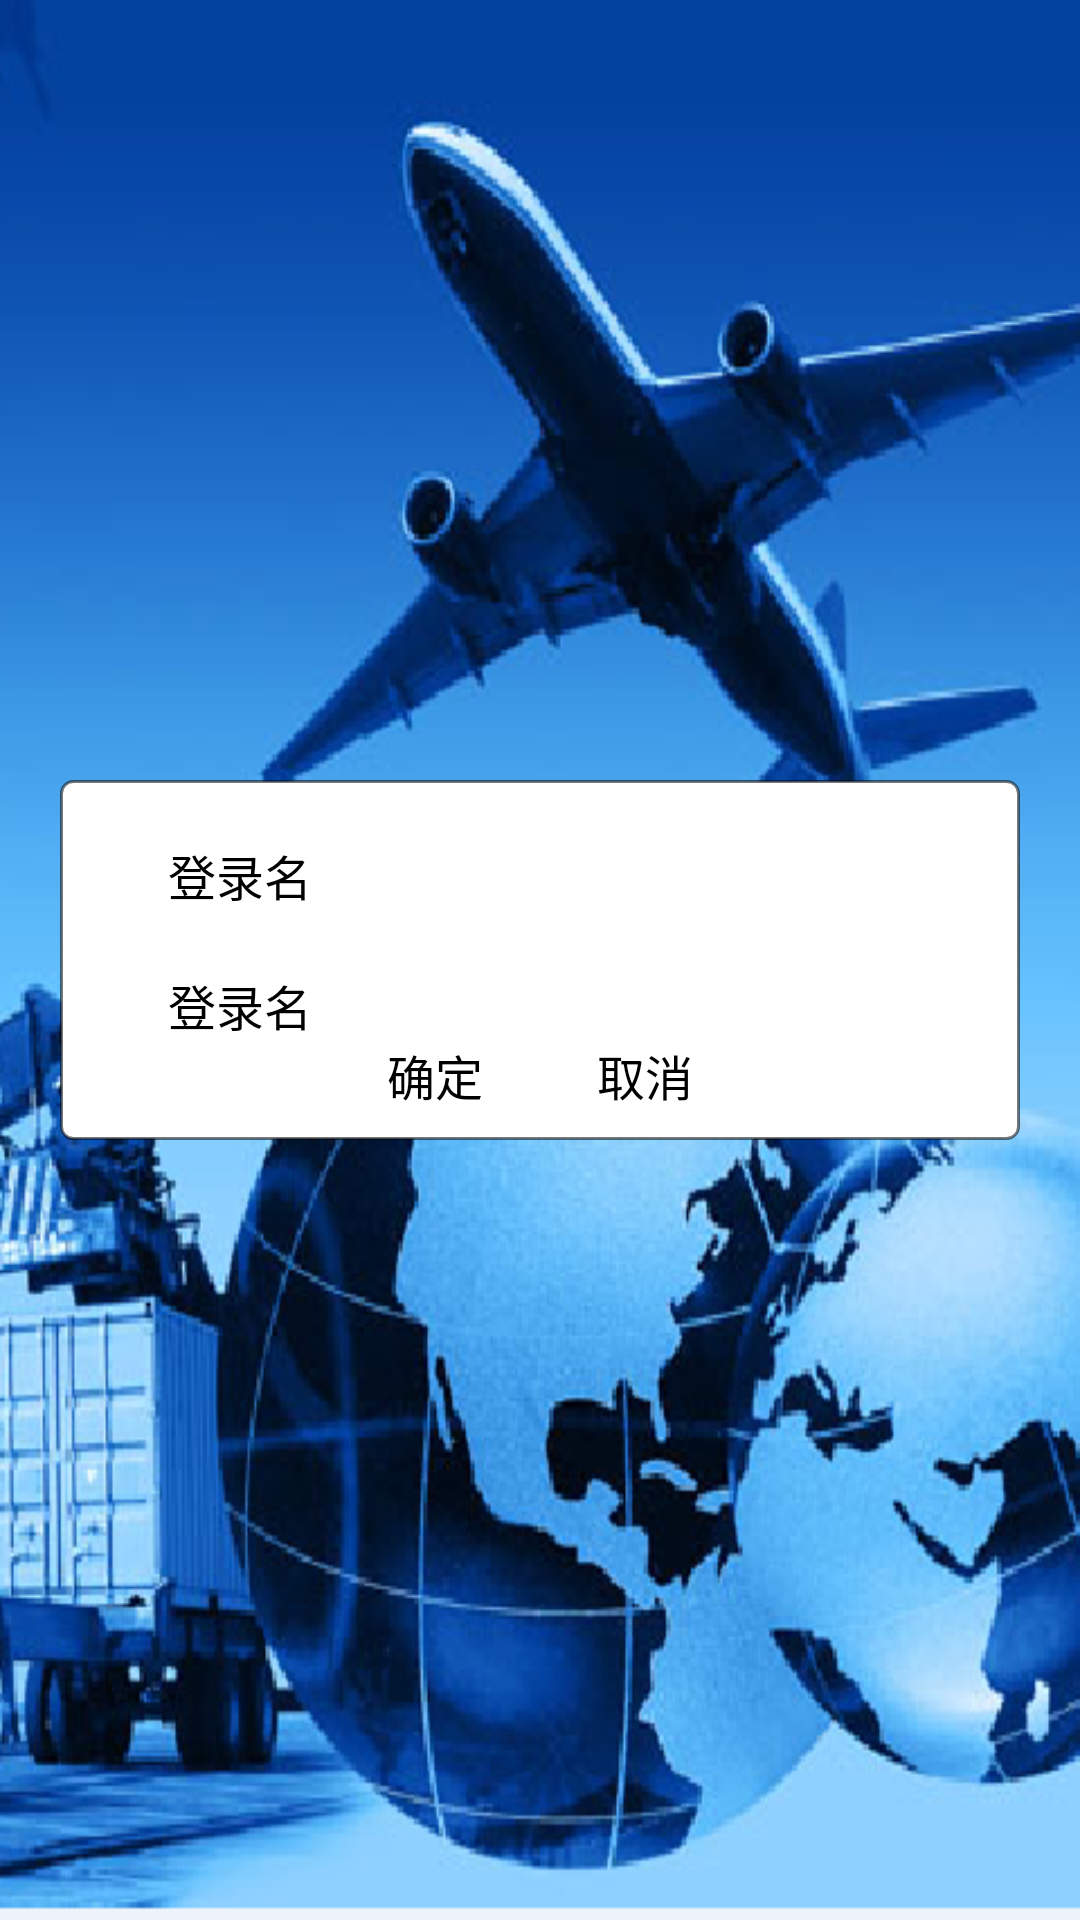

Android layout source for this screen:
<!-- AndroidManifest.xml: activity theme titlestyle -->
<!-- res/layout/add_goodstype.xml -->
<?xml version="1.0" encoding="utf-8"?>
<LinearLayout xmlns:android="http://schemas.android.com/apk/res/android"
    android:orientation="vertical"
    android:layout_width="fill_parent"
    android:layout_height="fill_parent"
    android:background="@drawable/mainscreen_bg"
  	android:gravity="center"
    >
	<LinearLayout
	    android:orientation="vertical" 
	    style="@style/sub_sys_main_item"
	    android:gravity="center" android:focusable="true"  
	    android:focusableInTouchMode="true"
    >
	    <RelativeLayout android:id="@+id/goodstype_add_code_module"
	    	android:layout_width="wrap_content" android:layout_height="wrap_content"
	    	android:layout_marginTop="10.0dip" 
	    	>
	    	<TextView android:id="@+id/goodstype_add_codestr"
	    		android:layout_width="wrap_content" android:layout_height="wrap_content"
	    		android:textColor="#000000" android:textSize="16sp"
	    		android:text="@string/loginnamestr" android:paddingTop="10.0dip"
	    		/>
	    	<EditText android:id="@+id/goodstype_add_code"
	    		android:layout_width="200.0dip" android:layout_height="wrap_content"
	    		android:textColor="#000000" android:textSize="16sp"
	    		android:singleLine="true" android:maxLength="20"
	    		android:background="@drawable/text_edit"
	    		android:numeric="integer"
	    		android:layout_toRightOf="@id/goodstype_add_codestr"/>
	    </RelativeLayout>
	    <RelativeLayout android:id="@+id/goodstype_add_name_module"
	    	android:layout_width="wrap_content" android:layout_height="wrap_content"
	    	android:layout_marginTop="10.0dip" 
	    	>
	    	<TextView android:id="@+id/goodstype_add_namestr"
	    		android:layout_width="wrap_content" android:layout_height="wrap_content"
	    		android:textColor="#000000" android:textSize="16sp"
	    		android:text="@string/loginnamestr" android:paddingTop="10.0dip"
	    		/>
	    	<EditText android:id="@+id/goodstype_add_name"
	    		android:layout_width="200.0dip" android:layout_height="wrap_content"
	    		android:textColor="#000000" android:textSize="16sp"
	    		android:background="@drawable/text_edit"
	    		android:singleLine="true" android:maxLength="20"
	    		android:layout_toRightOf="@id/goodstype_add_namestr"/>
	    </RelativeLayout>
	    <RelativeLayout android:id="@+id/goodstype_add_operate_module"
	    	android:layout_width="wrap_content" android:layout_height="wrap_content"
	    	android:layout_marginBottom="10.0dip"
	    	>
	    	<Button android:id="@+id/goodstype_add_save"
	    		android:layout_width="70.0dip" android:layout_height="wrap_content"
	    		android:background="@drawable/btn"
				android:textSize="@dimen/LargeTextSize"
				android:textColor="#000000"
	    		android:text="@string/save"/>
	    	<Button android:id="@+id/goodstype_add_cancel"
	    		android:layout_width="70.0dip" android:layout_height="wrap_content"
	    		android:background="@drawable/btn"
				android:textSize="@dimen/LargeTextSize"
				android:textColor="#000000"
	    		android:text="@string/cancel"
	    		android:layout_toRightOf="@id/goodstype_add_save"/>
	    </RelativeLayout>
	</LinearLayout>
</LinearLayout>
<!-- resources referenced by this layout -->
<resources>
  <dimen name="LargeTextSize">16.0dip</dimen>
  <!-- drawable btn (drawable-hdpi) -->
  <?xml version="1.0" encoding="utf-8"?>
  <selector
    xmlns:android="http://schemas.android.com/apk/res/android">
      <item android:state_focused="true" android:state_pressed="true" 
      	android:drawable="@drawable/btn_pressed" />
      <item android:state_focused="false" android:state_pressed="true" 
      	android:drawable="@drawable/btn_pressed" />
      <item android:state_focused="false" android:drawable="@drawable/btn_nor" />
  </selector>
  <!-- drawable mainscreen_bg: png bitmap (drawable-hdpi, 232638 bytes) -->
  <!-- drawable text_edit (drawable-hdpi) -->
  <?xml version="1.0" encoding="utf-8"?>
  <selector
    xmlns:android="http://schemas.android.com/apk/res/android">
      <item android:state_focused="true" android:drawable="@drawable/text_edit_focused" />
      <item android:state_pressed="true" android:drawable="@drawable/text_edit_focused" />
      <item android:drawable="@drawable/text_edit_normal" />
  </selector>
  <string name="cancel">取消</string>
  <string name="loginnamestr">登录名</string>
  <string name="save">确定</string>
  <style name="sub_sys_main_item">
          <item name="android:background">@drawable/bg_sub_sys_main_common</item>
          <item name="android:layout_width">fill_parent</item>
          <item name="android:layout_height">wrap_content</item>
          <item name="android:layout_margin">20.0dip</item>
      </style>
  <style name="titlestyle" parent="android:Theme">
  		<item name="android:windowTitleSize">40dip</item>
  		<item name="android:windowTitleBackgroundStyle">@style/TitleBackgroundColor</item>
  	</style>
  <!-- drawable bg_sub_sys_main_common (drawable-hdpi) -->
  <?xml version="1.0" encoding="utf-8"?>
  <shape android:shape="rectangle"
    xmlns:android="http://schemas.android.com/apk/res/android">
      <solid android:color="#ffffff" />
      <corners android:radius="4.0dip" />
      <stroke android:width="1.0dip" android:color="#85000000" />
  </shape>
  <style name="TitleBackgroundColor">
  		<item name="android:background">#B5D0E3</item> 
  	</style>
</resources>
